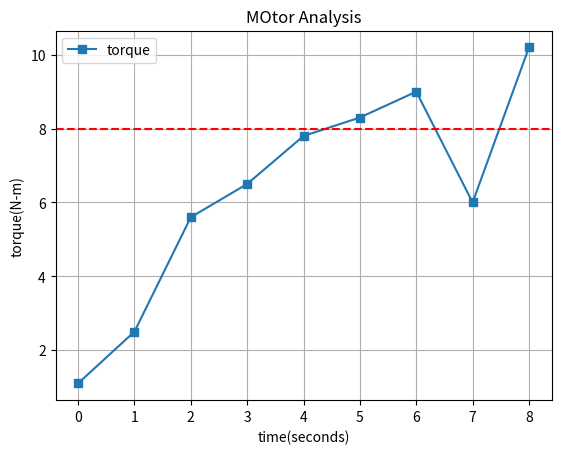

This figure's Python source:
import matplotlib.pyplot as plt
time=[0,1,2,3,4,5,6,7,8]
torque=[1.1,2.5,5.6,6.5,7.8,8.3,9.,6,10.2]
plt.plot(time,torque,marker='s',linestyle='solid',label='torque')
plt.xlabel("time(seconds)")
plt.ylabel("torque(N-m)")
plt.title("MOtor Analysis")
plt.axhline(y=8,color='red',linestyle='--')
plt.legend()
plt.grid(True)
plt.show()